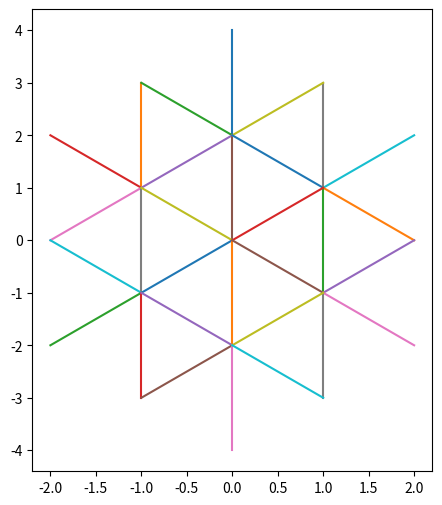

This chart was generated by the following Python code:
"""
Le code d'origine du fichier javascript traçant les différents segments de la figure

but : transformer ce code en python

v1x = -Math.sqrt(3) * longueur / 2
v1y = longueur / 2;
v2x = 0;
v2y = longueur;
v3x = Math.sqrt(3) * longueur / 2
v3y = longueur / 2;
centrex = Math.sqrt(3) / 2 * longueur * taille + marge
centrey = marge;
 for (j = 0; j < 2 * taille; j++) {
            for (i = 0; i < Math.min(taille + 1, 2 * taille - j); i++) {
                k = 0;
                if ((j > 0) && (i < taille)) {
                    tabsegment.push([
                        [centrex + i * v1x + j * v2x + k * v3x, centrey + i * v1y + j * v2y + k * v3y],
                        [centrex + (i + 1) * v1x + j * v2x + k * v3x, centrey + (i + 1) * v1y + j * v2y + k * v3y]
                    ])
                }
                if (i < taille) {
                    tabsegment.push([
                        [centrex + i * v1x + j * v2x + k * v3x, centrey + i * v1y + j * v2y + k * v3y],
                        [centrex + i * v1x + (j + 1) * v2x + k * v3x, centrey + i * v1y + (j + 1) * v2y + k * v3y]
                    ])
                }
                if (i > 0) {
                    tabsegment.push([
                        [centrex + i * v1x + j * v2x + k * v3x, centrey + i * v1y + j * v2y + k * v3y],
                        [centrex + i * v1x + j * v2x + (k + 1) * v3x, centrey + i * v1y + j * v2y + (k + 1) * v3y]
                    ])
                }
            }
        }

partie droite
for (j = 0; j < 2 * taille; j++) {
        for (k = 0; k < Math.min(taille + 1, 2 * taille - j); k++) {

            i = 0;

            if ((j > 0) && (k < taille)) {
                tabsegment[cpt] = [
                    [centrex + i * v1x + j * v2x + k * v3x, centrey + i * v1y + j * v2y + k * v3y],
                    [centrex + i * v1x + j * v2x + (k + 1) * v3x, centrey + i * v1y + j * v2y + (k + 1) * v3y]
                ];
            }
            if ((k < taille) && (k > 0)) {

                tabsegment[cpt] = [
                    [centrex + i * v1x + j * v2x + k * v3x, centrey + i * v1y + j * v2y + k * v3y],
                    [centrex + i * v1x + (j + 1) * v2x + k * v3x, centrey + i * v1y + (j + 1) * v2y + k * v3y]
                ];
            }
            if (k > 0) {

                tabsegment[cpt] = [
                    [centrex + i * v1x + j * v2x + k * v3x, centrey + i * v1y + j * v2y + k * v3y],
                    [centrex + (i + 1) * v1x + j * v2x + k * v3x, centrey + (i + 1) * v1y + j * v2y + k * v3y]
                ];
}
v1x = -longueur
v1y = longueur;
v2x = 0;
v2y = 2*longueur;
v3x = longueur
v3y = longueur;
"""

import numpy as np

def make_tab_segments(taille=3):
    # Les coordonnées javascript sont avec origine en haut et axe y vers le bas.
    # le codage des coordonnées pour mes fonctions est avec origine au centre et axe y vers le haut
    # cette fonction effectue la transformation js -> python
    def transf_coord(tab):
        for p in tab:
            p[0][1] = 2*taille - p[0][1]
            p[1][1] = 2*taille - p[1][1]

    tabsegment = []

    # tout ce qui suit n'est qu'une reprise du code JS, avec simplifications
    # car des variables sont inutiles (constamment nulles ...), et mes coordonnées
    # sont entières

    # partie gauche
    for j in range(2*taille):
        for i in range(min(taille+1, 2*taille-j)):
            if j>0 and i<taille:
                tabsegment.append([[-i, i + 2*j],
                            [-(i + 1), (i + 1) + 2*j]])
            if i<taille:
                tabsegment.append([[-i,  i  + 2*j],
                            [ -i, i + 2*(j+1)]])
            if i>0:
                tabsegment.append([[-i, i  + 2*j],
                            [-i + 1, i + 2*j + 1]])
    # partie droite sans la ligne verticale x==0
    for j in range(2 * taille):
            for k in range(min(taille + 1, 2 * taille - j)):
                if ((j > 0) and (k < taille)):
                    tabsegment.append([[ -i + k,2*j + k],
                        [(k + 1),  2*j + (k + 1)]])
                if ((k < taille) and (k > 0)):
                    tabsegment.append([[k,  2*j + k],
                        [ k,  2*(j + 1) + k]])
                if (k > 0):
                    tabsegment.append([[ k, 2*j + k],
                        [-1 + k, 1 + 2*j + k]])

    transf_coord(tabsegment)
    return tabsegment

import matplotlib.pyplot as plt

def line(A, B, **kwargs):
    """ trace une ligne dans le plan de figure entre les points A et B.
    Chaque point est représenté par un doublet [x, y] """
    plt.plot([A[0], B[0]], [A[1], B[1]], **kwargs)

def draw_config(tab):
    """
    dessine à l'aide de pyplot l'empilement de cubes codé en 3D dans jeu.
    """
    plt.figure(figsize=(6, 6))
    # l'aspect sqrt(2/6) est nécessaire en raison de la simplification
    # du calcul des projections (cf fonction 'projection)
    plt.subplot(111,adjustable='box', aspect=1/np.sqrt(3))
    #plt.axis('equal')
    for li in tab:
        line(*li)
        plt.pause(0.5)
    plt.show()

ts = make_tab_segments(2)
draw_config(ts)

"""
ts vaut
[[[0, 4], [0, 2]],
 [[-1, 3], [-1, 1]],
 [[-1, 3], [0, 2]],
 [[-2, 2], [-1, 1]],
 [[0, 2], [-1, 1]],
 [[0, 2], [0, 0]],
 [[-1, 1], [-2, 0]],
 [[-1, 1], [-1, -1]],
 [[-1, 1], [0, 0]],
 [[-2, 0], [-1, -1]],
 [[0, 0], [-1, -1]],
 [[0, 0], [0, -2]],
 [[-1, -1], [-2, -2]],
 [[-1, -1], [-1, -3]],
 [[-1, -1], [0, -2]],
 [[0, -2], [-1, -3]],
 [[0, -2], [0, -4]],
 [[1, 3], [1, 1]],
 [[1, 3], [0, 2]],
 [[2, 2], [1, 1]],
 [[0, 2], [1, 1]],
 [[1, 1], [2, 0]],
 [[1, 1], [1, -1]],
 [[1, 1], [0, 0]],
 [[2, 0], [1, -1]],
 [[0, 0], [1, -1]],
 [[1, -1], [2, -2]],
 [[1, -1], [1, -3]],
 [[1, -1], [0, -2]],
 [[0, -2], [1, -3]]]

 """